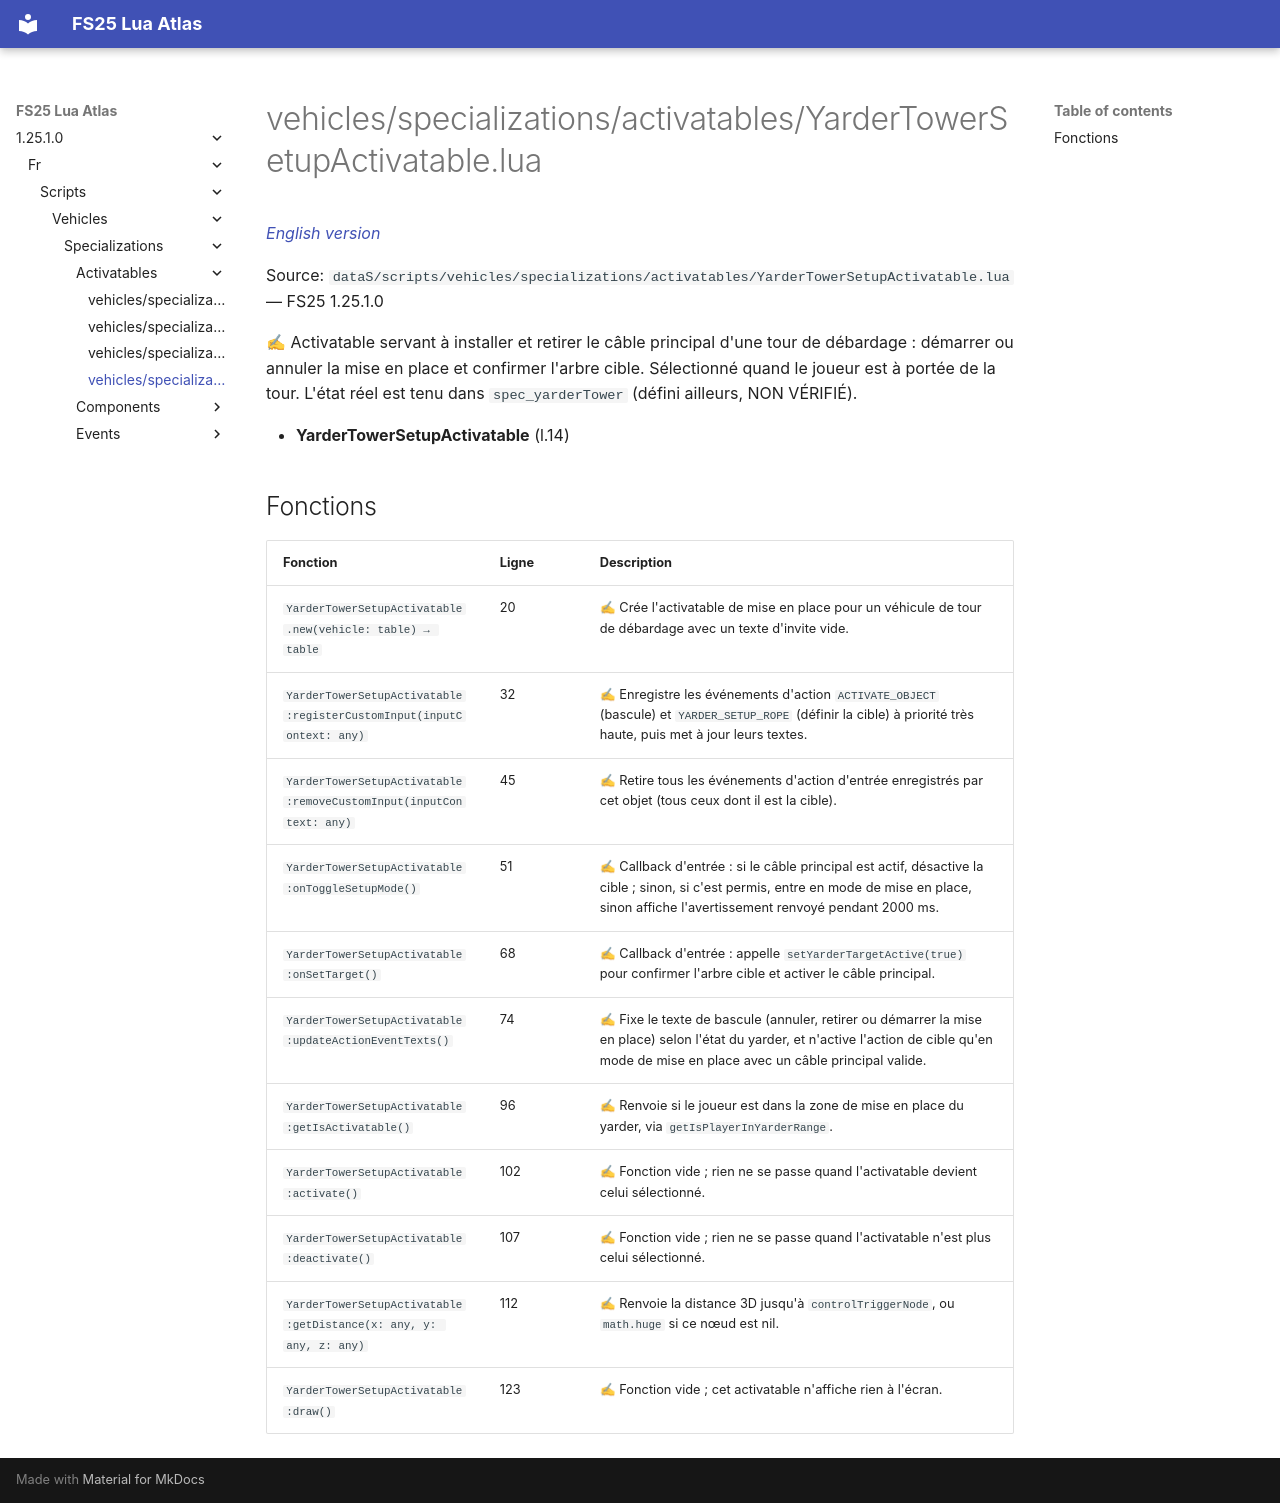

repository: Tim0219800/fs25-lua-atlas · page: 1.25.1.0/fr/scripts/vehicles/specializations/activatables/YarderTowerSetupActivatable.html · generator: mkdocs

# vehicles/specializations/activatables/YarderTowerSetupActivatable.lua

*[English version](../../../../../scripts/vehicles/specializations/activatables/YarderTowerSetupActivatable.md)*

Source: `dataS/scripts/vehicles/specializations/activatables/YarderTowerSetupActivatable.lua` — FS25 1.25.1.0

✍ Activatable servant à installer et retirer le câble principal d'une tour de débardage : démarrer ou annuler la mise en place et confirmer l'arbre cible. Sélectionné quand le joueur est à portée de la tour. L'état réel est tenu dans `spec_yarderTower` (défini ailleurs, NON VÉRIFIÉ).

- **YarderTowerSetupActivatable** (l.14)

## Fonctions

| Fonction | Ligne | Description |
|---|---|---|
| `YarderTowerSetupActivatable.new(vehicle: table) → table` | 20 | ✍ Crée l'activatable de mise en place pour un véhicule de tour de débardage avec un texte d'invite vide. |
| `YarderTowerSetupActivatable:registerCustomInput(inputContext: any)` | 32 | ✍ Enregistre les événements d'action `ACTIVATE_OBJECT` (bascule) et `YARDER_SETUP_ROPE` (définir la cible) à priorité très haute, puis met à jour leurs textes. |
| `YarderTowerSetupActivatable:removeCustomInput(inputContext: any)` | 45 | ✍ Retire tous les événements d'action d'entrée enregistrés par cet objet (tous ceux dont il est la cible). |
| `YarderTowerSetupActivatable:onToggleSetupMode()` | 51 | ✍ Callback d'entrée : si le câble principal est actif, désactive la cible ; sinon, si c'est permis, entre en mode de mise en place, sinon affiche l'avertissement renvoyé pendant 2000 ms. |
| `YarderTowerSetupActivatable:onSetTarget()` | 68 | ✍ Callback d'entrée : appelle `setYarderTargetActive(true)` pour confirmer l'arbre cible et activer le câble principal. |
| `YarderTowerSetupActivatable:updateActionEventTexts()` | 74 | ✍ Fixe le texte de bascule (annuler, retirer ou démarrer la mise en place) selon l'état du yarder, et n'active l'action de cible qu'en mode de mise en place avec un câble principal valide. |
| `YarderTowerSetupActivatable:getIsActivatable()` | 96 | ✍ Renvoie si le joueur est dans la zone de mise en place du yarder, via `getIsPlayerInYarderRange`. |
| `YarderTowerSetupActivatable:activate()` | 102 | ✍ Fonction vide ; rien ne se passe quand l'activatable devient celui sélectionné. |
| `YarderTowerSetupActivatable:deactivate()` | 107 | ✍ Fonction vide ; rien ne se passe quand l'activatable n'est plus celui sélectionné. |
| `YarderTowerSetupActivatable:getDistance(x: any, y: any, z: any)` | 112 | ✍ Renvoie la distance 3D jusqu'à `controlTriggerNode`, ou `math.huge` si ce nœud est nil. |
| `YarderTowerSetupActivatable:draw()` | 123 | ✍ Fonction vide ; cet activatable n'affiche rien à l'écran. |
